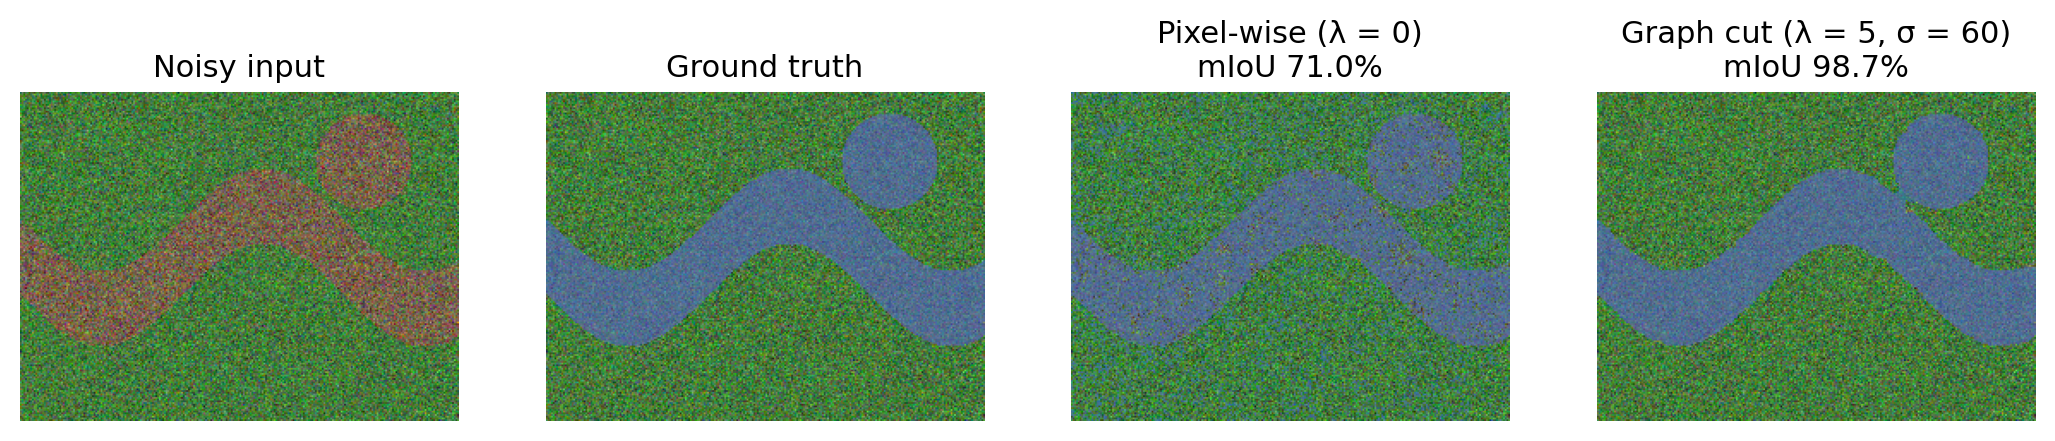

Values plotted in this chart, from the file beside it:
sigma, lambda, miou, iou_flood, dice, pixel_acc
15, 0, 71, 61.47, 0.761, 85.14
15, 1, 76.19, 67.77, 0.808, 88.38
15, 2, 79.25, 71.64, 0.835, 90.14
15, 5, 84.45, 78.42, 0.879, 92.92
15, 10, 88.33, 83.63, 0.911, 94.86
15, 20, 91.15, 87.5, 0.933, 96.19
30, 0, 71, 61.47, 0.761, 85.14
30, 1, 86.06, 80.58, 0.892, 93.73
30, 2, 92.72, 89.68, 0.946, 96.9
30, 5, 96.78, 95.38, 0.976, 98.67
30, 10, 97.61, 96.57, 0.983, 99.02
30, 20, 97.71, 96.71, 0.983, 99.07
60, 0, 71, 61.47, 0.761, 85.14
60, 1, 93.96, 91.41, 0.955, 97.46
60, 2, 98.04, 97.18, 0.986, 99.2
60, 5, 98.69, 98.12, 0.991, 99.47
60, 10, 98.26, 97.5, 0.987, 99.29
60, 20, 97.59, 96.55, 0.982, 99.01
